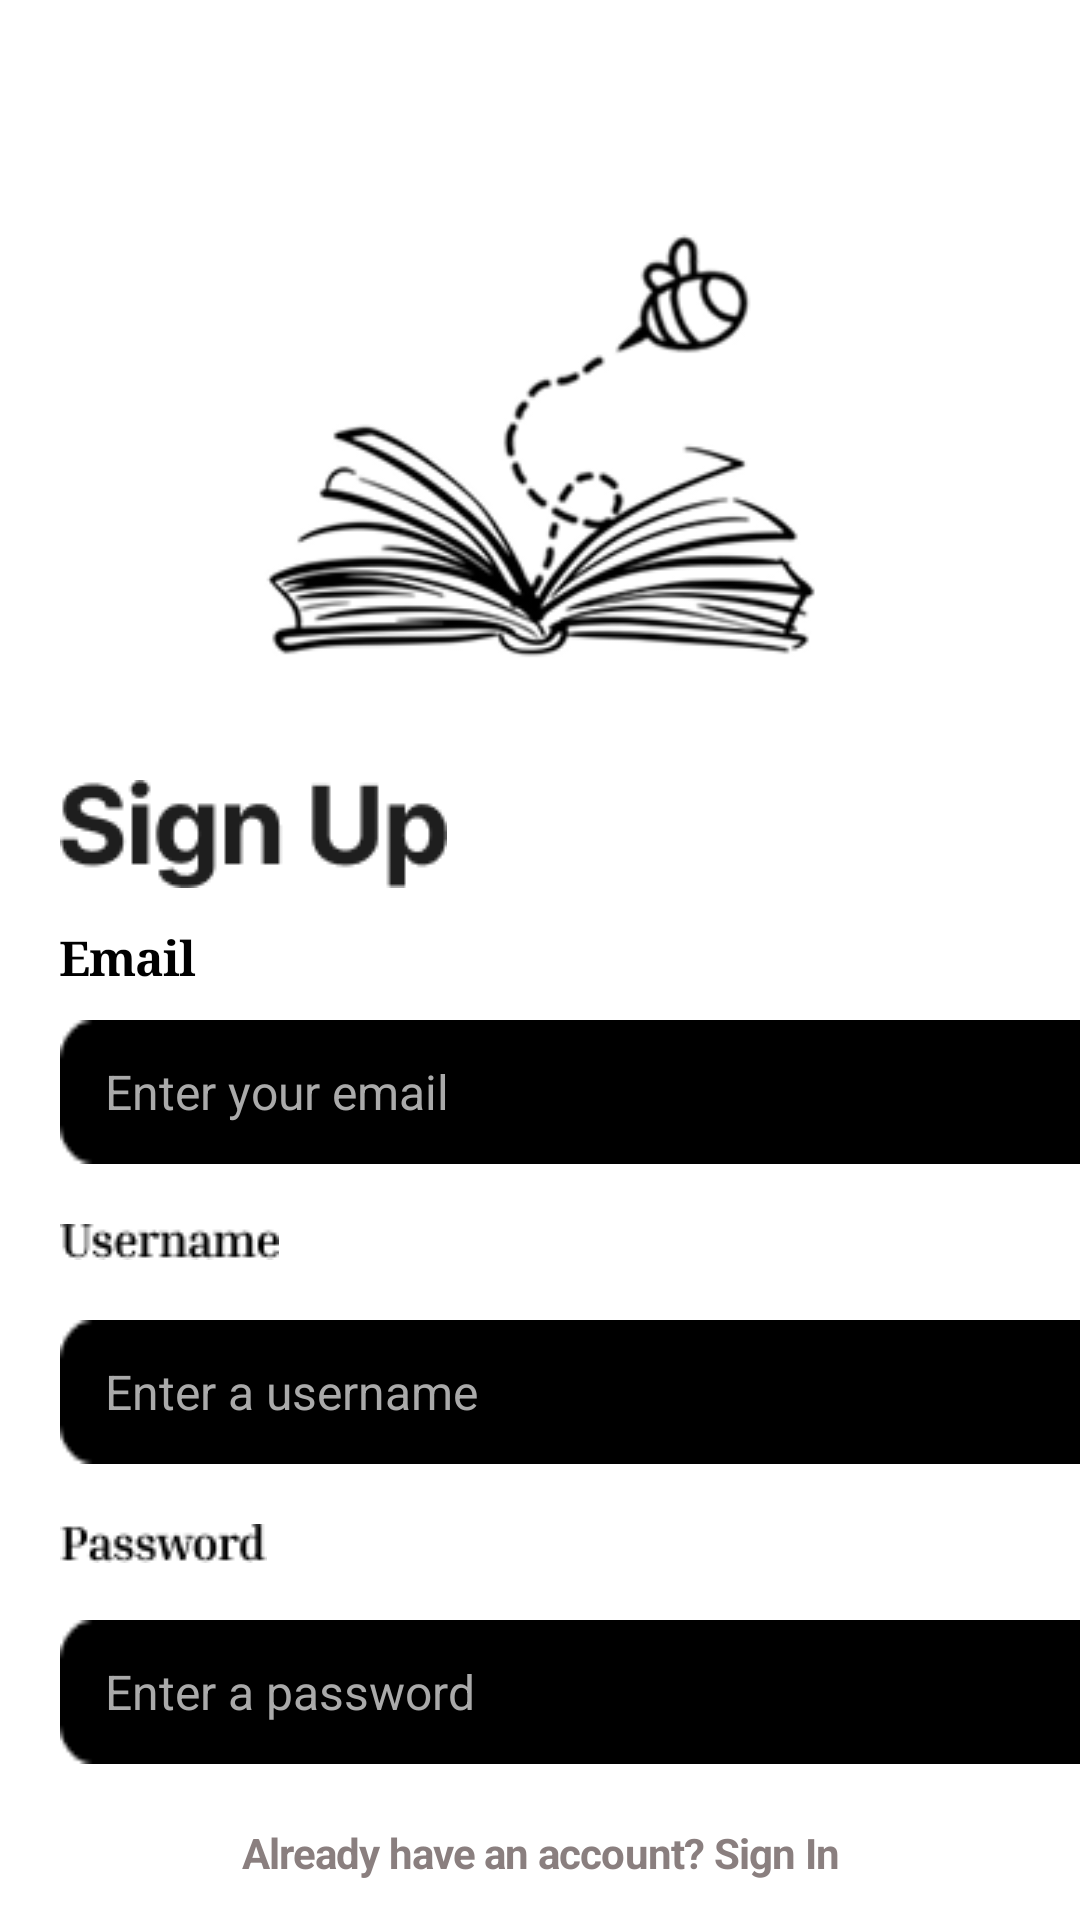

Here is an Android app screen rendered from its layout file. Give the layout XML and the strings, colors and styles it references.
<!-- AndroidManifest.xml: application theme Theme.PROG7312Part2ui -->
<!-- res/layout/sign_up.xml -->
<?xml version="1.0" encoding="utf-8"?>
<androidx.constraintlayout.widget.ConstraintLayout xmlns:android="http://schemas.android.com/apk/res/android"
    xmlns:app="http://schemas.android.com/apk/res-auto"
    xmlns:tools="http://schemas.android.com/tools"
    android:layout_width="match_parent"
    android:layout_height="match_parent"
    android:background="@android:color/white">

    <ImageView
        android:id="@+id/logo"
        android:layout_width="265dp"
        android:layout_height="243dp"
        android:layout_marginTop="28dp"
        android:contentDescription="Logo"
        android:src="@drawable/white_background_logo"
        app:layout_constraintEnd_toEndOf="parent"
        app:layout_constraintHorizontal_bias="0.39"
        app:layout_constraintStart_toStartOf="parent"
        app:layout_constraintTop_toTopOf="parent" />

    <ImageView
        android:id="@+id/title_sign_up"
        android:layout_width="wrap_content"
        android:layout_height="wrap_content"
        android:contentDescription="Sign Up Title"
        android:src="@drawable/sign_up"
        app:layout_constraintStart_toStartOf="parent"
        app:layout_constraintTop_toTopOf="parent"
        android:layout_marginStart="20dp"
        android:layout_marginTop="260dp" />

    
    <TextView
        android:id="@+id/email_label"
        android:layout_width="wrap_content"
        android:layout_height="wrap_content"
        android:text="Email"
        android:textColor="#000000"
        android:textSize="16sp"
        android:textStyle="bold"
        android:fontFamily="serif"
        android:letterSpacing="-0.022"
        android:lineSpacingMultiplier="1.5"
        app:layout_constraintStart_toStartOf="parent"
        app:layout_constraintTop_toTopOf="parent"
        android:layout_marginStart="20dp"
        android:layout_marginTop="308dp" />

    
    <FrameLayout
        android:id="@+id/email_container"
        android:layout_width="359dp"
        android:layout_height="48dp"
        app:layout_constraintStart_toStartOf="parent"
        app:layout_constraintTop_toTopOf="parent"
        android:layout_marginStart="20dp"
        android:layout_marginTop="340dp">

        
        <ImageView
            android:layout_width="match_parent"
            android:layout_height="match_parent"
            android:contentDescription="Email Background"
            android:scaleType="fitXY"
            android:src="@drawable/black_textbox" />

        
        <EditText
            android:id="@+id/email_input"
            android:layout_width="335dp"
            android:layout_height="match_parent"
            android:background="@android:color/transparent"
            android:hint="Enter your email"
            android:inputType="textEmailAddress"
            android:maxLines="1"
            android:paddingStart="15dp"
            android:paddingEnd="15dp"
            android:textColor="@android:color/white"
            android:textColorHint="@android:color/darker_gray"
            android:textSize="16sp" />
    </FrameLayout>

    
    <ImageView
        android:id="@+id/username_label"
        android:layout_width="wrap_content"
        android:layout_height="wrap_content"
        android:contentDescription="Username Label"
        android:src="@drawable/username"
        app:layout_constraintStart_toStartOf="parent"
        app:layout_constraintTop_toTopOf="parent"
        android:layout_marginStart="20dp"
        android:layout_marginTop="408dp" />

    
    <FrameLayout
        android:id="@+id/username_container"
        android:layout_width="359dp"
        android:layout_height="48dp"
        app:layout_constraintStart_toStartOf="parent"
        app:layout_constraintTop_toTopOf="parent"
        android:layout_marginStart="20dp"
        android:layout_marginTop="440dp">

        
        <ImageView
            android:layout_width="match_parent"
            android:layout_height="match_parent"
            android:contentDescription="Username Background"
            android:scaleType="fitXY"
            android:src="@drawable/black_textbox" />

        
        <EditText
            android:id="@+id/username_input"
            android:layout_width="match_parent"
            android:layout_height="match_parent"
            android:background="@android:color/transparent"
            android:hint="Enter a username"
            android:inputType="text"
            android:maxLines="1"
            android:paddingStart="15dp"
            android:paddingEnd="15dp"
            android:textColor="@android:color/white"
            android:textColorHint="@android:color/darker_gray"
            android:textSize="16sp" />
    </FrameLayout>

    
    <ImageView
        android:id="@+id/password_label"
        android:layout_width="wrap_content"
        android:layout_height="wrap_content"
        android:contentDescription="Password Label"
        android:src="@drawable/password"
        app:layout_constraintStart_toStartOf="parent"
        app:layout_constraintTop_toTopOf="parent"
        android:layout_marginStart="20dp"
        android:layout_marginTop="508dp" />

    
    <FrameLayout
        android:id="@+id/password_container"
        android:layout_width="359dp"
        android:layout_height="48dp"
        app:layout_constraintStart_toStartOf="parent"
        app:layout_constraintTop_toTopOf="parent"
        android:layout_marginStart="20dp"
        android:layout_marginTop="540dp">

        
        <ImageView
            android:layout_width="match_parent"
            android:layout_height="match_parent"
            android:contentDescription="Password Background"
            android:scaleType="fitXY"
            android:src="@drawable/black_textbox" />

        
        <EditText
            android:id="@+id/password_input"
            android:layout_width="match_parent"
            android:layout_height="match_parent"
            android:background="@android:color/transparent"
            android:hint="Enter a password"
            android:inputType="textPassword"
            android:maxLines="1"
            android:paddingStart="15dp"
            android:paddingEnd="15dp"
            android:textColor="@android:color/white"
            android:textColorHint="@android:color/darker_gray"
            android:textSize="16sp" />
    </FrameLayout>

    
    <TextView
        android:id="@+id/account_link"
        android:layout_width="wrap_content"
        android:layout_height="wrap_content"
        android:clickable="true"
        android:focusable="true"
        android:fontFamily="sans-serif"
        android:gravity="center"
        android:letterSpacing="-0.019"
        android:lineSpacingMultiplier="1.5"
        android:text="Already have an account? Sign In"
        android:textColor="#8A7F7F"
        android:textSize="14sp"
        android:textStyle="bold"
        app:layout_constraintStart_toStartOf="parent"
        app:layout_constraintEnd_toEndOf="parent"
        app:layout_constraintTop_toTopOf="parent"
        android:layout_marginTop="608dp" />

    
    <FrameLayout
        android:id="@+id/sign_up_button_container"
        android:layout_width="200dp"
        android:layout_height="50dp"
        app:layout_constraintStart_toStartOf="parent"
        app:layout_constraintEnd_toEndOf="parent"
        app:layout_constraintTop_toTopOf="parent"
        android:layout_marginTop="648dp">

        
        <ImageView
            android:layout_width="match_parent"
            android:layout_height="match_parent"
            android:contentDescription="Sign Up Button Background"
            android:scaleType="fitXY"
            android:src="@drawable/sign_in_button" />

        
        <Button
            android:id="@+id/sign_up_button"
            android:layout_width="match_parent"
            android:layout_height="match_parent"
            android:background="@android:color/transparent"
            android:text="Sign Up"
            android:textColor="#000000"
            android:textSize="16sp"
            android:fontFamily="sans-serif-medium"
            android:letterSpacing="-0.011"
            android:gravity="center"
            android:lineSpacingExtra="8sp" />
    </FrameLayout>

    
    <ImageView
        android:id="@+id/or_sign_up_using"
        android:layout_width="wrap_content"
        android:layout_height="wrap_content"
        android:contentDescription="Or Sign Up Using"
        android:src="@drawable/or_sign_up_using"
        app:layout_constraintStart_toStartOf="parent"
        app:layout_constraintEnd_toEndOf="parent"
        app:layout_constraintTop_toTopOf="parent"
        android:layout_marginTop="728dp" />

    
    <ImageButton
        android:id="@+id/google_button"
        android:layout_width="50dp"
        android:layout_height="50dp"
        android:background="@android:color/transparent"
        android:contentDescription="Google Sign Up"
        android:scaleType="fitCenter"
        android:src="@drawable/google_icon"
        app:layout_constraintStart_toStartOf="parent"
        app:layout_constraintTop_toTopOf="parent"
        android:layout_marginStart="155dp"
        android:layout_marginTop="768dp" />

    
    <ImageButton
        android:id="@+id/github_button"
        android:layout_width="50dp"
        android:layout_height="50dp"
        android:background="@android:color/transparent"
        android:contentDescription="GitHub Sign Up"
        android:scaleType="fitCenter"
        android:src="@drawable/github_icon"
        app:layout_constraintStart_toStartOf="parent"
        app:layout_constraintTop_toTopOf="parent"
        android:layout_marginStart="225dp"
        android:layout_marginTop="768dp" />


</androidx.constraintlayout.widget.ConstraintLayout>
<!-- resources referenced by this layout -->
<resources>
  <!-- drawable black_textbox: png bitmap (drawable, 491 bytes) -->
  <!-- drawable github_icon: png bitmap (drawable, 1129 bytes) -->
  <!-- drawable google_icon: png bitmap (drawable, 1524 bytes) -->
  <!-- drawable or_sign_up_using: png bitmap (drawable, 1428 bytes) -->
  <!-- drawable password: png bitmap (drawable, 738 bytes) -->
  <!-- drawable sign_up: png bitmap (drawable, 2022 bytes) -->
  <!-- drawable username: png bitmap (drawable, 698 bytes) -->
  <!-- drawable white_background_logo: png bitmap (drawable, 18785 bytes) -->
  <style name="Theme.PROG7312Part2ui" parent="Base.Theme.PROG7312Part2ui" />
  <style name="Base.Theme.PROG7312Part2ui" parent="Theme.Material3.DayNight.NoActionBar">
          
          
      </style>
</resources>
